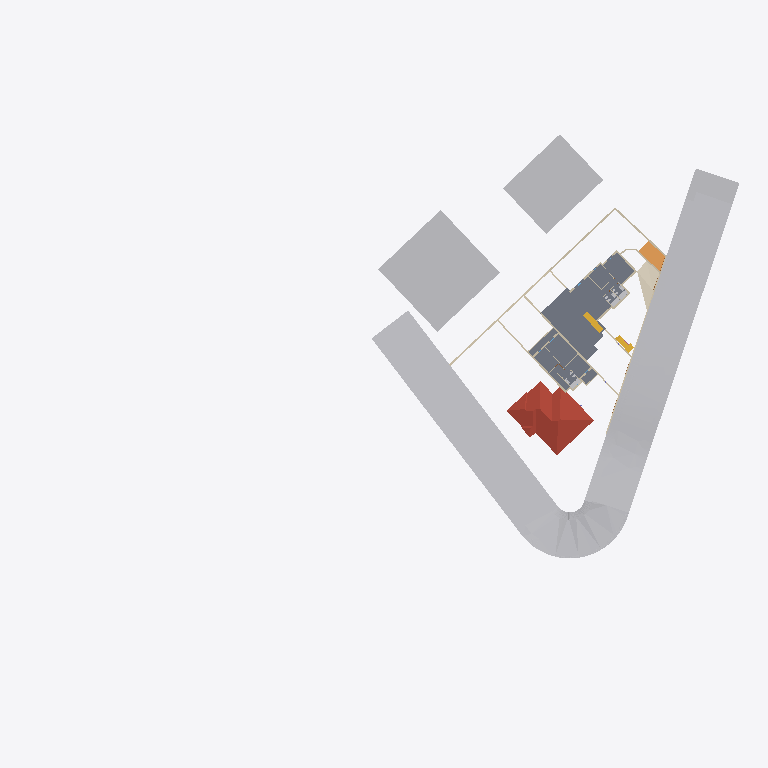
Plan cut of the same IFC building model at storey 'Piano Primo' (level 2.95 m, cut at 4.35 m), seen from above with north up, elements coloured by IFC class (only those large enough to see are counted): 19 walls (beige), 7 other elements (light grey), 3 slabs (grey), 2 stairs (yellow), 1 roof (red-brown), 1 covering (cream), 1 ramp (orange). Cut surfaces are drawn darker.
Extent 123.4 m × 86.6 m × 12.1 m (x, y, z). Storeys (6): TERRENO at -3.30 m; Fondazione at -2.30 m; Vuoto sanitario at -1.70 m; Piano Terra at 0.00 m; Piano Primo at 2.95 m; Copertura at 5.95 m. Elements (375): 209 IfcWall, 40 IfcBuildingElementProxy, 35 IfcBeam, 33 IfcDoor, 29 IfcWindow, 14 IfcSlab, 5 IfcColumn, 4 IfcRoof, 3 IfcStair, 1 IfcCovering, 1 IfcRailing, 1 IfcRamp.

HEADER;
FILE_DESCRIPTION(('ViewDefinition [ReferenceView_V1.2]'),'2;1');
FILE_NAME('C:\\Users\\andre\\AppData\\Local\\Temp\\EdificiusTmpDirDocs\\DOC_739927-68848900','2026-11-07T19:07:32',('Ing Andrea Loi'),(' '),'ACCA_IFC.dll Version 600','ACCA Software S.p.A. - Edificius usBIM(s)','Ing Andrea Loi');
FILE_SCHEMA(('IFC4'));
ENDSEC;
DATA;
#7=IFCPROJECT('3GXn_U1SX7R8C_id9Fbo8f',#1,'Ville in via della Menta',$,$,$,$,(#19),#11);
#17369=IFCSITE('1gAXYHoQPBGwYz8MXFQeuM',#1,'Default Site',$,$,#17392,#17396,$,.ELEMENT.,(39,13,6,999600),(9,7,4,799),6.0,$,$);
#32624=IFCBUILDING('0lEnD4wjL7iQj3S$3xXl_S',#1,'Default Building',$,$,#32625,$,$,.ELEMENT.,$,$,#84252);
#32629=IFCBUILDINGSTOREY('25KH3Cddb65B0ltLisULRx',#1,'TERRENO','TERRENO 2228',$,#32638,$,$,.ELEMENT.,-3.3);
#32643=IFCBUILDINGSTOREY('0YvBlaDTv9cxyVW2SOw9ol',#1,'Fondazione','Fondazione 1046',$,#32653,$,$,.ELEMENT.,-2.3);
#32658=IFCBUILDINGSTOREY('0dze15r2H5pw9MpdnEHgpa',#1,'Vuoto sanitario','Vuoto sanitario 314489',$,#32668,$,$,.ELEMENT.,-1.7);
#32673=IFCBUILDINGSTOREY('3Wb_97ujjAWwTQZUBeTkXb',#1,'Piano Terra','Piano Terra 1047',$,#32682,$,$,.ELEMENT.,0.0);
#64198=IFCBUILDINGSTOREY('3KhgfmJvfCIB3x0W0F5gQm',#1,'Piano Primo','Piano Primo 2432',$,#64206,$,$,.ELEMENT.,2.95);
#83892=IFCBUILDINGSTOREY('3MsifCWyj5zA$AKEh$duiy',#1,'Copertura','Copertura 2134',$,#83901,$,$,.ELEMENT.,5.95);
#30445=IFCBUILDINGELEMENTPROXY('1$4636pWL4kgAC$8UPXNkl',#1,'Strada 247806',$,$,#30489,#30494,$,$);
#40751=IFCBUILDINGELEMENTPROXY('0oLQBShjbCUAnNZyf6WrBa',#1,'Ingombro 411991',$,$,#40799,#40804,$,$);
#28960=IFCBUILDINGELEMENTPROXY('0mOcmwYXz51u8INjnJTmjz',#1,'Estrusione (solido) 247808',$,$,#29016,#29020,$,$);
#40818=IFCBUILDINGELEMENTPROXY('1KTDMSpkLFwuX39Nx3_MNh',#1,'Ingombro 411992',$,$,#40859,#40864,$,$);
#65045=IFCROOF('0JDefn7ZvE3g93KoWent1w',#1,'Tetto 14830','Tetto Villa A',$,#65092,$,$,.NOTDEFINED.);
#64786=IFCSLAB('27VqUwGmPAoxZUiDfAfU3v',#1,'Involucro orizzontale 126881','Involucro orizzontale',$,#64834,#64839,$,.NOTDEFINED.);
#36770=IFCSLAB('0LDASPUUj2fQHKdrjd$cqu',#1,'Involucro orizzontale 203279','Involucro orizzontale',$,#36842,#36847,$,.NOTDEFINED.);
#64674=IFCSLAB('0__35bcDDF_8LrbSkG$ThT',#1,'Involucro orizzontale 14833','Involucro orizzontale',$,#64722,#64727,$,.NOTDEFINED.);
#41042=IFCCOVERING('1vSfgqr$nF1halo7nzK3OM',#1,'Massetto pendenze 396872',$,$,#41076,#41081,$,.NOTDEFINED.);
#40878=IFCRAMP('1eqQUe3JfA1APzCu8KgDVw',#1,'Rampa 389517',$,$,#40939,$,$,.NOTDEFINED.);
#56236=IFCWALL('1xN2VGFvLCOAj3VUQZnP6A',#1,'Involucro 56699','Involucro',$,#56311,#56316,$,$);
#33808=IFCSTAIR('2EgtPpikv9lBZFsAG12GsI',#1,'Scala 56761',$,$,#33872,$,$,.NOTDEFINED.);
#56103=IFCWALL('0sF8FDUrD7ieFTTiscjJ3w',#1,'Involucro 56700','Involucro',$,#56184,#56189,$,$);
#32686=IFCSTAIR('32DmGf1Rz6WwoFnCveVjsz',#1,'Scala 306666',$,$,#32785,$,$,.NOTDEFINED.);
#58039=IFCWALL('3zGQjZ7RXA1utmP7ZAuDXn',#1,'Involucro 12506','Involucro',$,#58118,#58123,$,$);
#45887=IFCWALL('1p4j6R8xr4$OG2bdWopiNg',#1,'Involucro 56771','Involucro',$,#45978,#45983,$,$);
#45624=IFCWALL('0J6gGf5kfBeuSyqp4ccX8s',#1,'Involucro 56823','Involucro',$,#45701,#45706,$,$);
#54880=IFCWALL('1FHzB1e854Kwfgxi7o$aic',#1,'Involucro 4311','Involucro',$,#54955,#54960,$,$);
#57906=IFCWALL('0FytUuC_X6zxE5hvCm$NAW',#1,'Involucro 12536','Involucro',$,#57983,#57988,$,$);
#65523=IFCBUILDINGELEMENTPROXY('2YvDbOZBPE$h15KmrT4_kI',#1,'Blocco 3D 250102',$,$,#65550,#65555,$,$);
#49585=IFCWALL('30$NZrynr1B8xp9q723m4V',#1,'Involucro 313919','Involucro',$,#49662,#49667,$,$);
#48452=IFCWALL('0QZ5RVDGv0DORbPkbsJarF',#1,'Involucro 396873','Involucro',$,#48531,#48536,$,$);
#59897=IFCWALL('1_JNXnmjr2HO0jj3IeviVG',#1,'Involucro 12562','Involucro',$,#59976,#59981,$,$);
#39912=IFCBUILDINGELEMENTPROXY('3dHx7LurL5NRAYaCqan8$i',#1,'Blocco 3D 405246',$,$,#39940,#39945,$,$);
#80715=IFCWALL('1v8Mv7p4T3SvUq4828GiQf',#1,'Involucro 37793','Involucro',$,#80785,#80790,$,$);
#40123=IFCBUILDINGELEMENTPROXY('08pQOgZqfFUuf86dre_N$g',#1,'Blocco 3D 405242',$,$,#40149,#40154,$,$);
#49236=IFCWALL('3t5UDd1sjAphxkjv9wrIO3',#1,'Involucro 396731','Involucro',$,#49303,#49308,$,$);
#54736=IFCWALL('05wkHvO65338c23KK2o7ya',#1,'Involucro 4312','Involucro',$,#54807,#54812,$,$);
#45242=IFCWALL('1v5$Pg5IzA5fAbHYR$adE0',#1,'Involucro 297144','Involucro',$,#45314,#45319,$,$);
#76900=IFCWALL('2sI8_hB0z34OVgwbMK5kkQ',#1,'Involucro 5706','Involucro',$,#76970,#76975,$,$);
#43177=IFCWALL('2nqUOxr1D559uUogWDATDG',#1,'Involucro 288926','Involucro',$,#43248,#43253,$,$);
#59782=IFCWALL('0ox65ti9PEJAzVPqgtWq2m',#1,'Involucro 56698','Involucro',$,#59854,#59859,$,$);
#70431=IFCWALL('32j6Yqmuz2UhOf2HhDhsIQ',#1,'Involucro 198930','Involucro',$,#70507,#70512,$,$);
#81205=IFCWALL('0liTdiT3j3CvtHKOXM_$_x',#1,'Involucro 14677','Involucro',$,#81275,#81280,$,$);
ENDSEC;
